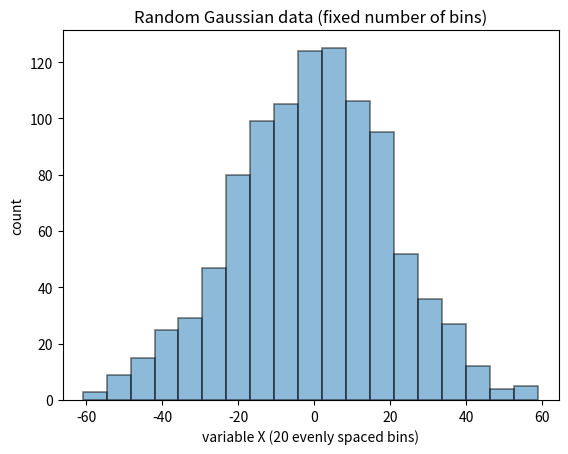

The matplotlib source for this figure:
"""

How to make a histogram from a list of data
https://stackoverflow.com/questions/24809757/how-to-make-a-histogram-from-a-list-of-data


How does numpy.histogram() work?
https://stackoverflow.com/questions/9141732/how-does-numpy-histogram-work


Python histogram outline
https://stackoverflow.com/questions/42741687/python-histogram-outline

"""

import numpy as np
import random
import math

from matplotlib import pyplot

data = np.random.normal(0, 20, 1000)

bins = np.linspace(math.ceil(min(data)),
                   math.floor(max(data)),
                   20) # fixed number of bins

pyplot.xlim([min(data)-5, max(data)+5])

pyplot.hist(data, bins=bins, alpha=0.5, edgecolor='black', linewidth=1.2)
pyplot.title('Random Gaussian data (fixed number of bins)')
pyplot.xlabel('variable X (20 evenly spaced bins)')
pyplot.ylabel('count')

pyplot.show()
